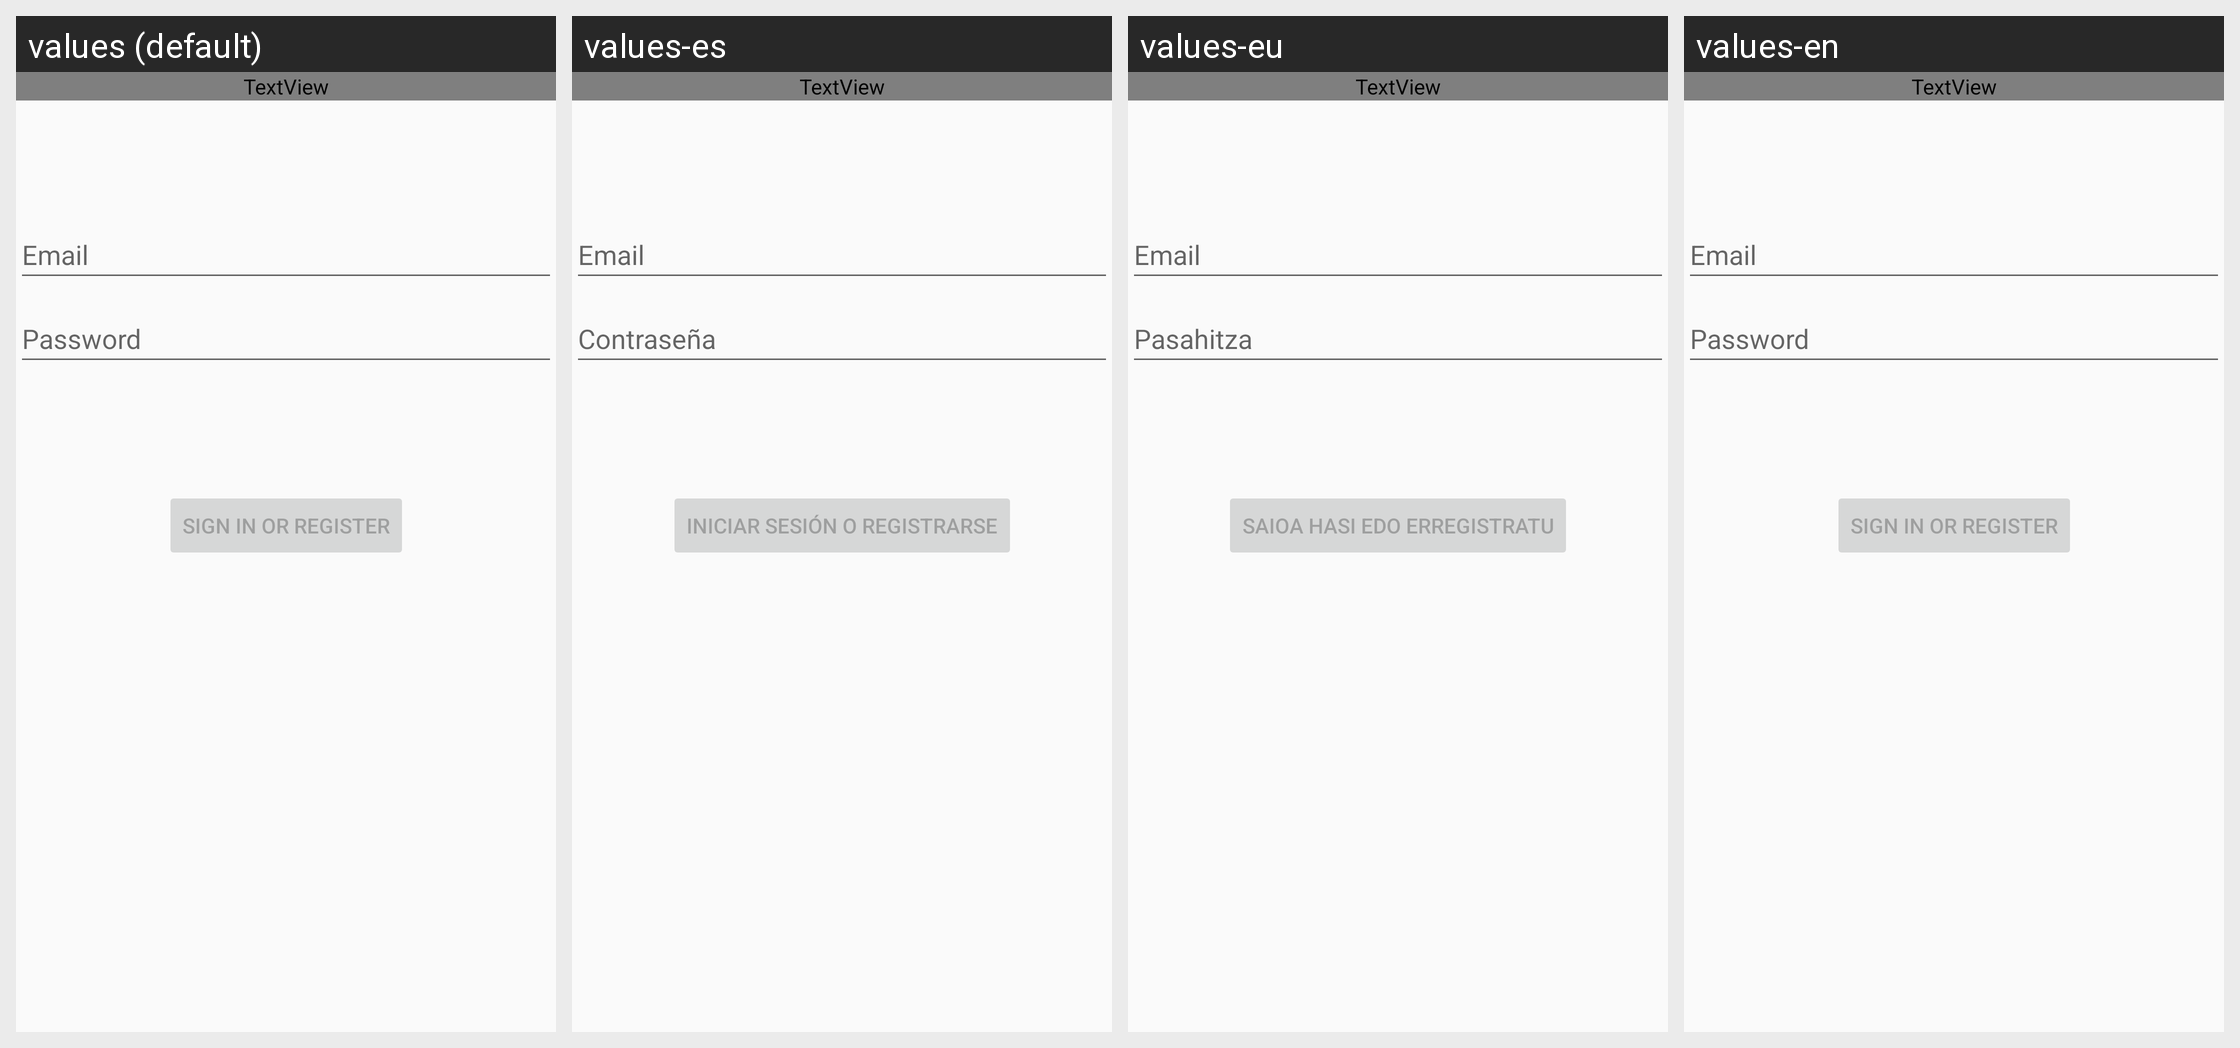

For this localized Android screen grid, give each drawn string resource with its value in every locale shown.
Android screen res/layout/activity_login.xml rendered under 4 locales, left to right: values (default), values-es, values-eu, values-en. Device: Nexus 5 (rendered at 1080×1920; each locale shown at half size, 540×960, under a caption strip naming it); theme Theme.AppCompat.Light.NoActionBar.
Strings drawn on this screen, with the default value and each locale's value (text and hints the layout hard-codes appear in the picture but are not listed):

prompt_email
  values: Email
  values-es: Email
  values-eu: Email
  values-en: Email

prompt_password
  values: Password
  values-es: Contraseña
  values-eu: Pasahitza
  values-en: Password

action_sign_in
  values: Sign in or register
  values-es: Iniciar sesión o registrarse
  values-eu: Saioa hasi edo erregistratu
  values-en: Sign in or register
